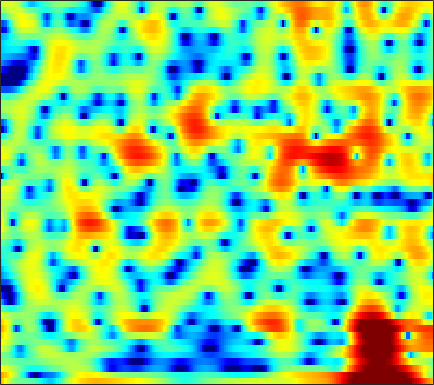

Values plotted in this chart, from the file beside it:
6.3566, 5.3918, 4.0704, 2.7691, 1.8565, 0.81009, 0.031255, -0.34484, -0.62956, -0.72734, -0.75771, -0.78856, -0.88412, -1.083, -1.2946, -1.6723, -2.1719, -2.6246, -3.3076, -4.0616, -4.8399, -5.3661, -5.8428, -5.8977
7.341, 6.707, 5.83, 4.915, 4.198, 3.196, 2.127, 1.259, -0.01755, -1.476, -3.195, -4.714, -7.165, -10.32, -13.31, -17.52, -17.47, -15.03, -12.3, -10.56, -9.531, -9.084, -8.751, -8.496
4.181, 3.816, 3.31, 2.775, 2.352, 1.759, 1.128, 0.6307, -0.06464, -0.7909, -1.52, -2.054, -2.703, -3.24, -3.528, -3.737, -3.745, -3.638, -3.363, -3.01, -2.613, -2.307, -1.905, -1.514
0.1177, 0.1448, 0.0877, -0.05933, -0.2193, -0.4733, -0.747, -0.9468, -1.18, -1.358, -1.461, -1.484, -1.451, -1.344, -1.223, -1.011, -0.7747, -0.5826, -0.3247, -0.06913, 0.1774, 0.3566, 0.578, 0.7762
-0.1912, -0.2037, -0.5086, -1.129, -1.792, -2.914, -4.235, -5.231, -6.271, -6.517, -5.832, -4.951, -3.653, -2.426, -1.59, -0.6253, 0.1765, 0.6791, 1.225, 1.641, 1.943, 2.098, 2.219, 2.251
2.96, 2.504, 1.685, 0.5879, -0.4422, -2.133, -4.198, -5.951, -8.077, -8.588, -7.093, -5.478, -3.473, -1.893, -0.9427, 0.07508, 0.8605, 1.318, 1.778, 2.085, 2.249, 2.276, 2.192, 1.967
4.314, 3.79, 3.033, 2.221, 1.601, 0.7764, 0.00428, -0.4903, -1.002, -1.27, -1.337, -1.274, -1.069, -0.7809, -0.5473, -0.288, -0.117, -0.05128, -0.03789, -0.1071, -0.2228, -0.3428, -0.5524, -0.8258
5.507, 4.87, 3.927, 2.894, 2.093, 1.054, 0.1528, -0.359, -0.7518, -0.8263, -0.7209, -0.5994, -0.4657, -0.4213, -0.4497, -0.6091, -0.9231, -1.281, -1.906, -2.642, -3.417, -3.958, -4.43, -4.559
7.164, 6.405, 5.017, 3.114, 1.245, -2.099, -7.104, -11.47, -9.313, -4.749, -1.929, -0.5893, 0.4728, 0.9105, 0.8722, 0.3705, -0.5645, -1.551, -3.26, -5.579, -8.677, -11.71, -17.77, -21.98
5.708, 5.246, 4.359, 3.208, 2.197, 0.7755, -0.4749, -1.055, -1.047, -0.5196, 0.07247, 0.4581, 0.7863, 0.7747, 0.4834, -0.3388, -1.635, -3.003, -5.42, -8.841, -13.67, -19.13, -32.71, -19.96
2.923, 2.594, 2.113, 1.595, 1.228, 0.8367, 0.5903, 0.4833, 0.472, 0.6031, 0.736, 0.788, 0.7592, 0.6359, 0.4504, 0.001982, -0.7281, -1.45, -2.517, -3.645, -4.704, -5.287, -5.581, -5.204
-1.022, -1.711, -2.55, -3.172, -3.436, -3.459, -3.119, -2.692, -2.043, -1.359, -0.6312, -0.1438, 0.3617, 0.6873, 0.8517, 0.9653, 0.9466, 0.867, 0.69, 0.4783, 0.2746, 0.1754, 0.122, 0.1909
-6.315, -8.108, -10.93, -14.28, -16.35, -15.15, -11.47, -8.93, -6.162, -3.985, -2.28, -1.224, -0.04284, 0.8686, 1.379, 1.876, 2.215, 2.378, 2.453, 2.415, 2.302, 2.173, 1.978, 1.77
-10.04, -11.9, -14.18, -15.81, -16.14, -14.75, -11.76, -9.471, -6.601, -4.021, -1.92, -0.6525, 0.7459, 1.865, 2.522, 3.156, 3.546, 3.695, 3.711, 3.542, 3.198, 2.818, 2.172, 1.379
-13.79, -18.13, -32.85, -22.74, -16.64, -11.9, -8.567, -6.431, -3.982, -1.95, -0.1974, 0.9408, 2.18, 3.13, 3.679, 4.205, 4.473, 4.504, 4.352, 3.944, 3.271, 2.579, 1.381, -0.1967
-9.686, -9.972, -9.967, -9.232, -8.211, -6.521, -4.722, -3.444, -1.797, -0.313, 0.9209, 1.723, 2.635, 3.326, 3.687, 3.98, 4.065, 3.986, 3.683, 3.15, 2.382, 1.649, 0.4374, -1.041
-7.845, -7.035, -6.052, -5.03, -4.222, -3.118, -1.993, -1.163, -0.1554, 0.7911, 1.65, 2.182, 2.747, 3.165, 3.363, 3.449, 3.349, 3.155, 2.717, 2.111, 1.348, 0.6848, -0.3003, -1.379
-6.706, -5.647, -4.367, -3.216, -2.437, -1.478, -0.588, 0.06898, 0.8782, 1.56, 2.185, 2.588, 2.983, 3.225, 3.307, 3.249, 2.978, 2.636, 1.986, 1.143, 0.1168, -0.7338, -1.878, -2.928
-5.111, -4.149, -3.025, -2.072, -1.462, -0.737, -0.09422, 0.3496, 0.9686, 1.618, 2.211, 2.631, 3.121, 3.443, 3.551, 3.507, 3.188, 2.745, 1.867, 0.5681, -1.219, -2.941, -5.855, -9.224
-3.999, -3.196, -2.455, -2.112, -2.048, -2.177, -2.317, -2.354, -2.045, -1.162, 0.005589, 0.8781, 1.955, 2.805, 3.23, 3.52, 3.493, 3.248, 2.595, 1.537, 0.05548, -1.395, -3.713, -6.089
-3.019, -2.7, -2.706, -3.273, -4.117, -6.054, -9.419, -13.79, -19.26, -10.51, -5.519, -3.031, -0.7447, 0.7986, 1.618, 2.312, 2.641, 2.684, 2.501, 2.126, 1.591, 1.143, 0.5875, 0.2205
-0.8728, -0.9948, -1.405, -2.046, -2.725, -3.843, -5.04, -5.662, -5.867, -4.847, -3.299, -2.097, -0.6774, 0.3952, 0.9885, 1.529, 1.774, 1.8, 1.68, 1.428, 1.106, 0.8721, 0.5958, 0.4436
1.822, 1.419, 0.8259, 0.215, -0.2253, -0.6936, -1.027, -1.075, -0.8868, -0.5228, 0.0678, 0.5172, 1.055, 1.492, 1.673, 1.719, 1.53, 1.232, 0.655, -0.1031, -0.8933, -1.425, -1.952, -2.2
4.104, 3.274, 2.037, 0.7279, -0.1281, -0.9071, -1.008, -0.7269, 0.06022, 0.9586, 1.768, 2.292, 2.786, 3.022, 3.026, 2.726, 2.078, 1.317, -0.1462, -2.18, -4.945, -7.388, -9.677, -8.875
4.928, 3.577, 1.204, -2.147, -5.91, -14.39, -11.04, -5.88, -2.028, 0.433, 1.995, 2.789, 3.51, 3.821, 3.84, 3.553, 2.889, 2.119, 0.6806, -1.337, -4.057, -6.387, -8.57, -7.737
3.312, 2.293, 0.7422, -1.054, -2.379, -3.587, -3.627, -2.988, -1.702, -0.5519, 0.4073, 0.9287, 1.412, 1.661, 1.694, 1.584, 1.269, 0.9186, 0.3266, -0.3825, -1.065, -1.517, -1.867, -1.934
1.983, 1.625, 1.064, 0.4638, 0.04906, -0.4376, -0.7034, -0.8353, -0.8787, -0.8483, -0.8164, -0.7608, -0.7579, -0.7429, -0.7472, -0.7726, -0.8048, -0.8425, -0.9197, -0.972, -1.002, -0.9913, -0.9031, -0.7003
1.659, 1.743, 1.657, 1.455, 1.216, 0.814, 0.3254, -0.05307, -0.6806, -1.319, -2.013, -2.507, -3.016, -3.309, -3.326, -3.167, -2.858, -2.595, -2.25, -1.93, -1.642, -1.394, -1.038, -0.5962
2.488, 2.684, 2.755, 2.647, 2.424, 2.012, 1.302, 0.6632, -0.5021, -2.02, -3.992, -5.796, -8.188, -9.507, -8.897, -7.093, -5.438, -4.53, -3.692, -3.256, -3.037, -2.89, -2.56, -1.95
3.083, 3.13, 3.239, 3.211, 3.122, 2.842, 2.286, 1.646, 0.5038, -1.181, -3.49, -5.876, -9.941, -12.65, -10.77, -7.524, -5.37, -4.472, -4.05, -4.518, -5.805, -7.477, -9.776, -8.968
-0.34, -0.0688, 0.5925, 1.301, 1.722, 1.954, 2, 1.778, 1.31, 0.5674, -0.244, -0.9307, -1.649, -2.105, -2.158, -2.035, -1.875, -1.866, -2.209, -2.997, -4.438, -5.902, -7.728, -7.196
-15.98, -8.764, -4.404, -2.011, -0.9713, -0.1198, 0.2278, 0.3384, 0.235, 0.1018, -0.09813, -0.1606, -0.2401, -0.213, -0.1795, -0.07073, -0.02008, -0.03295, -0.1393, -0.3597, -0.6482, -0.8083, -0.8666, -0.5875
-2.978, -2.716, -2.034, -1.389, -1.164, -1.037, -1.403, -1.694, -2.243, -2.485, -2.494, -2.142, -1.561, -0.8189, -0.3469, 0.212, 0.6162, 0.8056, 0.9608, 0.9649, 0.9202, 0.8703, 0.806, 0.8254
2.636, 2.278, 1.79, 1.199, 0.6028, -0.5651, -2.264, -4.014, -7.238, -11, -10.2, -7.371, -4.114, -1.883, -0.6323, 0.4915, 1.217, 1.546, 1.724, 1.666, 1.427, 1.117, 0.6279, 0.08335
4.576, 4.211, 3.666, 2.947, 2.288, 1.025, -0.5381, -2.136, -4.518, -6.517, -6.363, -4.795, -2.693, -0.9445, 0.01567, 0.9444, 1.485, 1.686, 1.659, 1.342, 0.6191, -0.2054, -1.743, -3.963
3.244, 3.152, 2.95, 2.674, 2.372, 1.907, 1.367, 0.8547, 0.2715, -0.2229, -0.3743, -0.376, -0.1629, 0.06075, 0.1844, 0.3136, 0.3524, 0.3017, 0.1442, -0.2313, -0.8648, -1.582, -2.978, -5.062
0.1038, 0.4547, 0.8643, 1.22, 1.421, 1.667, 1.717, 1.738, 1.6, 1.355, 1.029, 0.6733, 0.1583, -0.5021, -1.006, -1.712, -2.232, -2.431, -2.391, -2.148, -1.828, -1.64, -1.58, -1.58
-4.6, -3.83, -2.63, -1.363, -0.4136, 0.5744, 1.326, 1.723, 1.947, 1.899, 1.433, 0.8847, -0.2952, -1.974, -3.626, -6.575, -9.908, -10.78, -8.486, -5.525, -3.305, -2.062, -0.7701, 0.2184
-13.31, -14.19, -10.11, -5.841, -3.383, -1.02, 0.6156, 1.352, 1.96, 2.069, 1.735, 1.202, 0.04136, -1.662, -3.378, -6.195, -9.176, -10.05, -8.259, -5.557, -3.456, -2.133, -0.6777, 0.5207
-9.059, -9.255, -7.279, -4.423, -2.582, -0.5415, 0.8608, 1.615, 2.255, 2.419, 2.265, 1.915, 1.178, 0.1976, -0.6993, -1.895, -2.991, -3.572, -3.988, -3.882, -3.455, -2.846, -1.888, -0.7881
-1.347, -1.29, -0.8132, -0.09188, 0.5431, 1.347, 2.026, 2.473, 2.816, 2.943, 2.829, 2.557, 1.998, 1.19, 0.405, -0.8326, -2.315, -3.611, -5.577, -7.681, -8.711, -8.202, -6.187, -4.087
0.958, 1.017, 1.185, 1.454, 1.711, 2.065, 2.447, 2.641, 2.839, 2.955, 2.877, 2.706, 2.292, 1.617, 0.9453, -0.2737, -1.925, -3.578, -6.55, -10.97, -15.98, -13.74, -8.98, -5.962
0.5755, 0.5681, 0.587, 0.7321, 0.873, 1.155, 1.461, 1.683, 2.011, 2.251, 2.417, 2.479, 2.416, 2.185, 1.892, 1.288, 0.4565, -0.2864, -1.368, -2.417, -3.09, -3.299, -3.24, -3.074
-2.153, -2.41, -2.525, -2.463, -2.285, -1.919, -1.452, -0.9405, -0.2668, 0.4019, 1.077, 1.519, 2.026, 2.415, 2.593, 2.72, 2.699, 2.595, 2.356, 2.049, 1.692, 1.366, 0.8432, 0.1015
-9.521, -10, -10.04, -9.9, -9.628, -9.103, -8.093, -7.174, -5.787, -4.229, -2.772, -1.739, -0.4707, 0.6307, 1.349, 2.164, 2.808, 3.17, 3.504, 3.685, 3.671, 3.553, 3.211, 2.617
-32.51, -23.44, -20.44, -20.32, -21.62, -23.12, -21.07, -18.32, -14.65, -11.76, -9.213, -7.401, -5.245, -3.304, -1.986, -0.4772, 0.7843, 1.578, 2.446, 3.088, 3.526, 3.726, 3.813, 3.719
-16.74, -17.89, -19.33, -21.21, -23.48, -25.94, -25.15, -23.71, -22.02, -19.75, -16.48, -13.86, -10.39, -7.417, -5.538, -3.365, -1.571, -0.4183, 0.8775, 1.93, 2.776, 3.265, 3.753, 4.063
-10.94, -12.13, -13.6, -15.01, -16.22, -17.74, -19.47, -21.47, -25.96, -31.84, -22.58, -17.56, -13.02, -9.691, -7.653, -5.387, -3.434, -2.13, -0.579, 0.7789, 1.942, 2.684, 3.495, 4.099
-7.698, -8.374, -9.264, -10.15, -10.88, -11.82, -12.79, -13.5, -14.19, -14.14, -13.35, -12.44, -11.04, -9.64, -8.57, -7.121, -5.505, -4.203, -2.425, -0.7132, 0.8314, 1.856, 2.994, 3.879
-6.317, -6.337, -6.488, -6.756, -6.928, -7.264, -7.667, -7.944, -8.264, -8.567, -8.905, -9.239, -9.838, -10.8, -11.73, -12.4, -10.92, -8.638, -5.449, -2.686, -0.4612, 0.9113, 2.394, 3.518
-6.035, -5.511, -5.039, -4.754, -4.621, -4.555, -4.573, -4.644, -4.851, -5.258, -5.885, -6.559, -7.919, -10.05, -12.49, -16.48, -14.42, -10.35, -6.107, -3.04, -0.7507, 0.6067, 2.058, 3.163
-5.76, -5.294, -4.708, -4.136, -3.788, -3.323, -2.933, -2.736, -2.616, -2.649, -2.858, -3.131, -3.64, -4.204, -4.56, -4.692, -4.247, -3.564, -2.357, -1.08, 0.1246, 0.9381, 1.862, 2.627
-6.509, -6.453, -5.95, -5.038, -4.176, -3.038, -2.052, -1.437, -0.8018, -0.3657, -0.138, -0.08397, -0.1132, -0.2219, -0.3035, -0.3794, -0.3718, -0.2884, -0.09737, 0.1764, 0.5266, 0.8113, 1.219, 1.617
-11.33, -13.38, -12.16, -8.149, -5.539, -2.92, -0.994, 0.1088, 1.199, 1.913, 2.339, 2.502, 2.545, 2.414, 2.221, 1.841, 1.344, 0.9106, 0.273, -0.3359, -0.7939, -0.9426, -0.8023, -0.4156
-9.072, -10.24, -9.081, -5.775, -3.416, -0.89, 0.9822, 2.019, 3.027, 3.672, 4.018, 4.105, 3.999, 3.667, 3.255, 2.489, 1.417, 0.348, -1.495, -3.98, -6.984, -8.543, -7.53, -4.969
-2.952, -2.368, -1.435, -0.3602, 0.5148, 1.581, 2.458, 2.965, 3.427, 3.664, 3.673, 3.539, 3.197, 2.676, 2.16, 1.303, 0.1693, -0.9289, -2.846, -5.53, -9.005, -11.03, -9.521, -6.378
0.05779, 0.6299, 1.285, 1.873, 2.213, 2.57, 2.772, 2.81, 2.672, 2.318, 1.777, 1.278, 0.5626, -0.1472, -0.6122, -1.174, -1.672, -2.032, -2.575, -3.08, -3.468, -3.518, -3.269, -2.692
2.021, 2.302, 2.604, 2.805, 2.866, 2.814, 2.56, 2.203, 1.477, 0.4104, -0.9955, -2.257, -4.077, -5.642, -6.223, -6.044, -5.205, -4.5, -3.661, -2.97, -2.379, -1.973, -1.434, -0.8988
